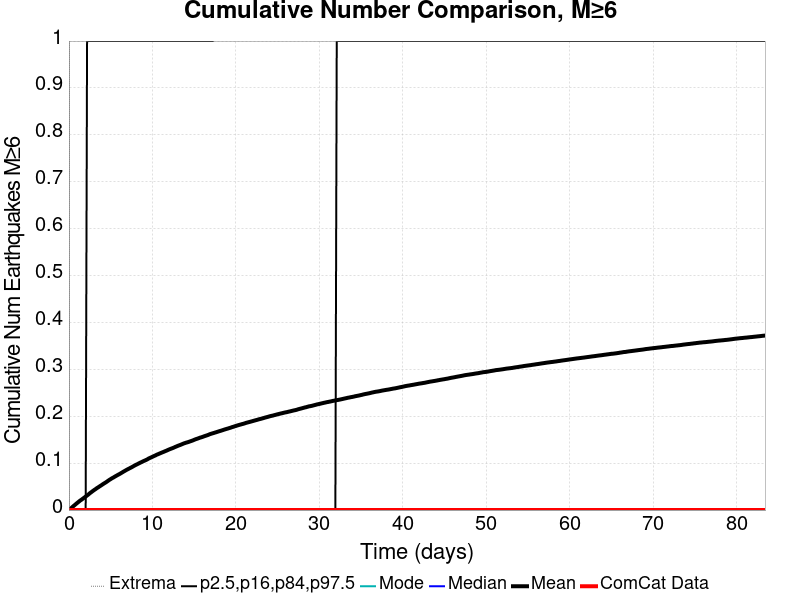

Data behind this chart, as committed beside it:
Time (days), ComCat Data, Simulation Mean, Simulation Median, Simulation Mode, Simulation Minimum, Simulation Maximum, 2.5 %-ile, 16 %-ile, 84 %-ile, 97.5 %-ile
0.0, 0.0, 0.0, 0.0, 0.0, 0.0, 0.0, 0.0, 0.0, 0.0, 0.0
0.1671, 0.0, 0.00247, 0.0, 0.0, 0.0, 4.0, 0.0, 0.0, 0.0, 0.0
0.3341, 0.0, 0.00515, 0.0, 0.0, 0.0, 6.0, 0.0, 0.0, 0.0, 0.0
0.5012, 0.0, 0.00788, 0.0, 0.0, 0.0, 7.0, 0.0, 0.0, 0.0, 0.0
0.6683, 0.0, 0.01029, 0.0, 0.0, 0.0, 7.0, 0.0, 0.0, 0.0, 0.0
0.8353, 0.0, 0.01287, 0.0, 0.0, 0.0, 8.0, 0.0, 0.0, 0.0, 0.0
1.002, 0.0, 0.01536, 0.0, 0.0, 0.0, 8.0, 0.0, 0.0, 0.0, 0.0
1.169, 0.0, 0.0177, 0.0, 0.0, 0.0, 8.0, 0.0, 0.0, 0.0, 0.0
1.337, 0.0, 0.02014, 0.0, 0.0, 0.0, 8.0, 0.0, 0.0, 0.0, 0.0
1.504, 0.0, 0.02208, 0.0, 0.0, 0.0, 8.0, 0.0, 0.0, 0.0, 0.0
1.671, 0.0, 0.02432, 0.0, 0.0, 0.0, 8.0, 0.0, 0.0, 0.0, 0.0
1.838, 0.0, 0.02656, 0.0, 0.0, 0.0, 9.0, 0.0, 0.0, 0.0, 0.0
2.005, 0.0, 0.0288, 0.0, 0.0, 0.0, 10.0, 0.0, 0.0, 0.0, 0.0
2.172, 0.0, 0.03108, 0.0, 0.0, 0.0, 10.0, 0.0, 0.0, 0.0, 1.0
2.339, 0.0, 0.03336, 0.0, 0.0, 0.0, 11.0, 0.0, 0.0, 0.0, 1.0
2.506, 0.0, 0.03592, 0.0, 0.0, 0.0, 11.0, 0.0, 0.0, 0.0, 1.0
2.673, 0.0, 0.03808, 0.0, 0.0, 0.0, 11.0, 0.0, 0.0, 0.0, 1.0
2.84, 0.0, 0.04033, 0.0, 0.0, 0.0, 12.0, 0.0, 0.0, 0.0, 1.0
3.007, 0.0, 0.04253, 0.0, 0.0, 0.0, 12.0, 0.0, 0.0, 0.0, 1.0
3.174, 0.0, 0.04449, 0.0, 0.0, 0.0, 12.0, 0.0, 0.0, 0.0, 1.0
3.341, 0.0, 0.04674, 0.0, 0.0, 0.0, 12.0, 0.0, 0.0, 0.0, 1.0
3.508, 0.0, 0.0485, 0.0, 0.0, 0.0, 13.0, 0.0, 0.0, 0.0, 1.0
3.675, 0.0, 0.05058, 0.0, 0.0, 0.0, 13.0, 0.0, 0.0, 0.0, 1.0
3.842, 0.0, 0.05242, 0.0, 0.0, 0.0, 13.0, 0.0, 0.0, 0.0, 1.0
4.01, 0.0, 0.05447, 0.0, 0.0, 0.0, 13.0, 0.0, 0.0, 0.0, 1.0
4.177, 0.0, 0.05645, 0.0, 0.0, 0.0, 13.0, 0.0, 0.0, 0.0, 1.0
4.344, 0.0, 0.05823, 0.0, 0.0, 0.0, 13.0, 0.0, 0.0, 0.0, 1.0
4.511, 0.0, 0.06014, 0.0, 0.0, 0.0, 14.0, 0.0, 0.0, 0.0, 1.0
4.678, 0.0, 0.06228, 0.0, 0.0, 0.0, 14.0, 0.0, 0.0, 0.0, 1.0
4.845, 0.0, 0.06436, 0.0, 0.0, 0.0, 14.0, 0.0, 0.0, 0.0, 1.0
5.012, 0.0, 0.06618, 0.0, 0.0, 0.0, 14.0, 0.0, 0.0, 0.0, 1.0
5.179, 0.0, 0.06806, 0.0, 0.0, 0.0, 14.0, 0.0, 0.0, 0.0, 1.0
5.346, 0.0, 0.06961, 0.0, 0.0, 0.0, 14.0, 0.0, 0.0, 0.0, 1.0
5.513, 0.0, 0.07147, 0.0, 0.0, 0.0, 14.0, 0.0, 0.0, 0.0, 1.0
5.68, 0.0, 0.07313, 0.0, 0.0, 0.0, 14.0, 0.0, 0.0, 0.0, 1.0
5.847, 0.0, 0.07485, 0.0, 0.0, 0.0, 14.0, 0.0, 0.0, 0.0, 1.0
6.014, 0.0, 0.0764, 0.0, 0.0, 0.0, 14.0, 0.0, 0.0, 0.0, 1.0
6.181, 0.0, 0.07811, 0.0, 0.0, 0.0, 15.0, 0.0, 0.0, 0.0, 1.0
6.348, 0.0, 0.07989, 0.0, 0.0, 0.0, 15.0, 0.0, 0.0, 0.0, 1.0
6.515, 0.0, 0.08173, 0.0, 0.0, 0.0, 15.0, 0.0, 0.0, 0.0, 1.0
6.683, 0.0, 0.08341, 0.0, 0.0, 0.0, 15.0, 0.0, 0.0, 0.0, 1.0
6.85, 0.0, 0.08518, 0.0, 0.0, 0.0, 15.0, 0.0, 0.0, 0.0, 1.0
7.017, 0.0, 0.08676, 0.0, 0.0, 0.0, 15.0, 0.0, 0.0, 0.0, 1.0
7.184, 0.0, 0.0883, 0.0, 0.0, 0.0, 15.0, 0.0, 0.0, 0.0, 1.0
7.351, 0.0, 0.08985, 0.0, 0.0, 0.0, 15.0, 0.0, 0.0, 0.0, 1.0
7.518, 0.0, 0.09135, 0.0, 0.0, 0.0, 15.0, 0.0, 0.0, 0.0, 1.0
7.685, 0.0, 0.09312, 0.0, 0.0, 0.0, 16.0, 0.0, 0.0, 0.0, 1.0
7.852, 0.0, 0.09478, 0.0, 0.0, 0.0, 16.0, 0.0, 0.0, 0.0, 1.0
8.019, 0.0, 0.09636, 0.0, 0.0, 0.0, 16.0, 0.0, 0.0, 0.0, 1.0
8.186, 0.0, 0.09776, 0.0, 0.0, 0.0, 17.0, 0.0, 0.0, 0.0, 1.0
8.353, 0.0, 0.09935, 0.0, 0.0, 0.0, 17.0, 0.0, 0.0, 0.0, 1.0
8.52, 0.0, 0.1008, 0.0, 0.0, 0.0, 17.0, 0.0, 0.0, 0.0, 1.0
8.687, 0.0, 0.1022, 0.0, 0.0, 0.0, 17.0, 0.0, 0.0, 0.0, 1.0
8.854, 0.0, 0.1037, 0.0, 0.0, 0.0, 17.0, 0.0, 0.0, 0.0, 1.0
9.021, 0.0, 0.105, 0.0, 0.0, 0.0, 17.0, 0.0, 0.0, 0.0, 1.0
9.188, 0.0, 0.1064, 0.0, 0.0, 0.0, 17.0, 0.0, 0.0, 0.0, 1.0
9.356, 0.0, 0.1078, 0.0, 0.0, 0.0, 17.0, 0.0, 0.0, 0.0, 1.0
9.523, 0.0, 0.1096, 0.0, 0.0, 0.0, 17.0, 0.0, 0.0, 0.0, 1.0
9.69, 0.0, 0.1111, 0.0, 0.0, 0.0, 17.0, 0.0, 0.0, 0.0, 1.0
9.857, 0.0, 0.1124, 0.0, 0.0, 0.0, 17.0, 0.0, 0.0, 0.0, 1.0
... 440 more rows
